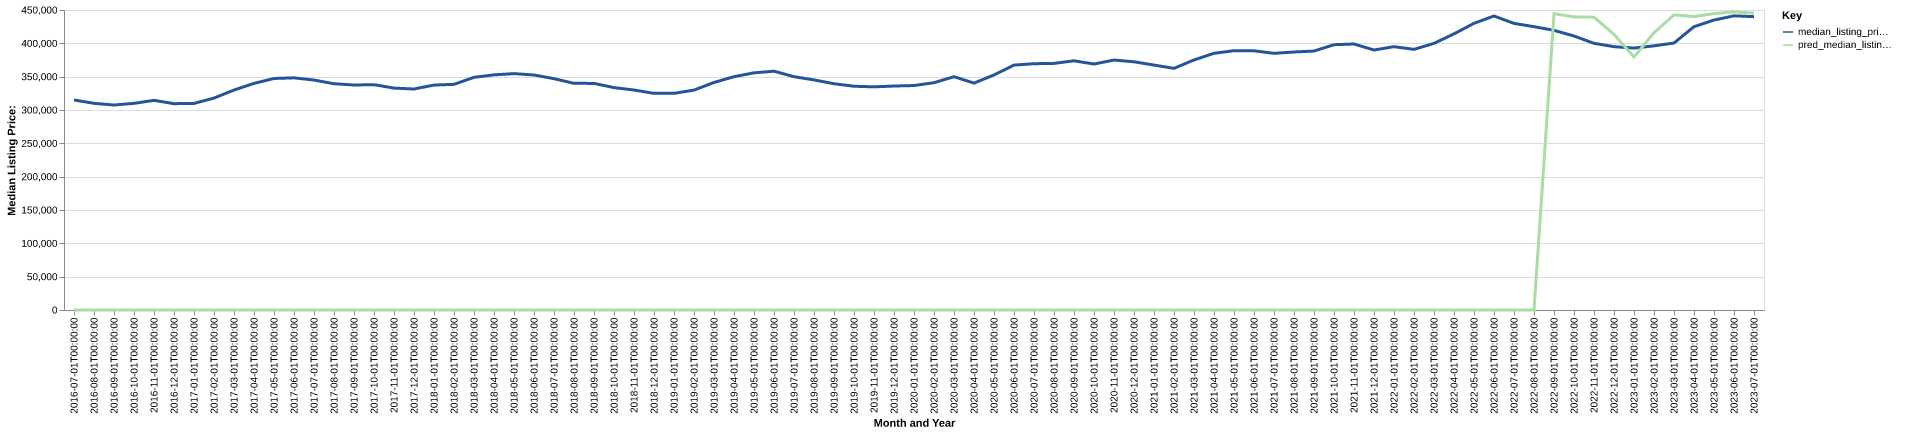

The table this chart was drawn from, first rows:
date, time_idx, median_listing_price, thirty_year_interest_rate_five, month, county_name, active_listing_count, median_days_on_market, pred_median_listing_price, month_year
2016-07-01, 0, 315000, 3.72, 7, Charlotte-Concord-Gastonia, NC-SC, 9793, 57.0, 0, Jul-2016
2016-08-01, 1, 310000, 3.73, 8, Charlotte-Concord-Gastonia, NC-SC, 9783, 58.0, 0, Aug-2016
2016-09-01, 2, 307450, 3.66, 9, Charlotte-Concord-Gastonia, NC-SC, 9609, 62.0, 0, Sep-2016
2016-10-01, 3, 309990, 3.64, 10, Charlotte-Concord-Gastonia, NC-SC, 9342, 64.0, 0, Oct-2016
2016-11-01, 4, 314450, 3.66, 11, Charlotte-Concord-Gastonia, NC-SC, 8810, 67.0, 0, Nov-2016
2016-12-01, 5, 309500, 3.48, 12, Charlotte-Concord-Gastonia, NC-SC, 8025, 75.0, 0, Dec-2016
2017-01-01, 6, 309900, 3.45, 1, Charlotte-Concord-Gastonia, NC-SC, 7498, 80.0, 0, Jan-2017
2017-02-01, 7, 317926, 3.5, 2, Charlotte-Concord-Gastonia, NC-SC, 7575, 67.0, 0, Feb-2017
2017-03-01, 8, 329900, 3.52, 3, Charlotte-Concord-Gastonia, NC-SC, 7722, 51.0, 0, Mar-2017
2017-04-01, 9, 339900, 4.03, 4, Charlotte-Concord-Gastonia, NC-SC, 8074, 47.0, 0, Apr-2017
2017-05-01, 10, 347289, 4.32, 5, Charlotte-Concord-Gastonia, NC-SC, 8441, 48.0, 0, May-2017
2017-06-01, 11, 348250, 4.2, 6, Charlotte-Concord-Gastonia, NC-SC, 8641, 51.0, 0, Jun-2017
2017-07-01, 12, 344900, 4.19, 7, Charlotte-Concord-Gastonia, NC-SC, 8810, 53.0, 0, Jul-2017
2017-08-01, 13, 339450, 4.3, 8, Charlotte-Concord-Gastonia, NC-SC, 8935, 54.0, 0, Aug-2017
2017-09-01, 14, 337500, 4.1, 9, Charlotte-Concord-Gastonia, NC-SC, 8886, 58.0, 0, Sep-2017
2017-10-01, 15, 338000, 4.05, 10, Charlotte-Concord-Gastonia, NC-SC, 8584, 64.0, 0, Oct-2017
2017-11-01, 16, 332864, 3.94, 11, Charlotte-Concord-Gastonia, NC-SC, 8144, 66.0, 0, Nov-2017
2017-12-01, 17, 331500, 4.03, 12, Charlotte-Concord-Gastonia, NC-SC, 7470, 72.0, 0, Dec-2017
2018-01-01, 18, 337404, 3.93, 1, Charlotte-Concord-Gastonia, NC-SC, 6862, 79.0, 0, Jan-2018
2018-02-01, 19, 338498, 3.83, 2, Charlotte-Concord-Gastonia, NC-SC, 6894, 69.0, 0, Feb-2018
2018-03-01, 20, 349000, 3.94, 3, Charlotte-Concord-Gastonia, NC-SC, 7193, 46.0, 0, Mar-2018
2018-04-01, 21, 352725, 3.95, 4, Charlotte-Concord-Gastonia, NC-SC, 7507, 45.0, 0, Apr-2018
2018-05-01, 22, 354581, 3.99, 5, Charlotte-Concord-Gastonia, NC-SC, 7951, 45.0, 0, May-2018
2018-06-01, 23, 352490, 4.15, 6, Charlotte-Concord-Gastonia, NC-SC, 8421, 46.0, 0, Jun-2018
2018-07-01, 24, 347000, 4.4, 7, Charlotte-Concord-Gastonia, NC-SC, 8766, 50.0, 0, Jul-2018
2018-08-01, 25, 339997, 4.46, 8, Charlotte-Concord-Gastonia, NC-SC, 8906, 51.0, 0, Aug-2018
2018-09-01, 26, 339900, 4.58, 9, Charlotte-Concord-Gastonia, NC-SC, 8965, 56.0, 0, Sep-2018
2018-10-01, 27, 333600, 4.66, 10, Charlotte-Concord-Gastonia, NC-SC, 9032, 59.0, 0, Oct-2018
2018-11-01, 28, 329950, 4.62, 11, Charlotte-Concord-Gastonia, NC-SC, 8853, 59.0, 0, Nov-2018
2018-12-01, 29, 325000, 4.54, 12, Charlotte-Concord-Gastonia, NC-SC, 8316, 65.0, 0, Dec-2018
2019-01-01, 30, 325000, 4.6, 1, Charlotte-Concord-Gastonia, NC-SC, 7890, 72.0, 0, Jan-2019
2019-02-01, 31, 329862, 4.72, 2, Charlotte-Concord-Gastonia, NC-SC, 7891, 63.0, 0, Feb-2019
2019-03-01, 32, 341329, 4.9, 3, Charlotte-Concord-Gastonia, NC-SC, 7937, 51.0, 0, Mar-2019
2019-04-01, 33, 349950, 4.94, 4, Charlotte-Concord-Gastonia, NC-SC, 8117, 46.0, 0, Apr-2019
2019-05-01, 34, 355750, 4.75, 5, Charlotte-Concord-Gastonia, NC-SC, 8342, 46.0, 0, May-2019
2019-06-01, 35, 358250, 4.51, 6, Charlotte-Concord-Gastonia, NC-SC, 8496, 47.0, 0, Jun-2019
2019-07-01, 36, 349938, 4.41, 7, Charlotte-Concord-Gastonia, NC-SC, 8510, 50.0, 0, Jul-2019
2019-08-01, 37, 345109, 4.41, 8, Charlotte-Concord-Gastonia, NC-SC, 8491, 50.0, 0, Aug-2019
2019-09-01, 38, 339423, 4.2, 9, Charlotte-Concord-Gastonia, NC-SC, 8405, 52.0, 0, Sep-2019
2019-10-01, 39, 335632, 4.14, 10, Charlotte-Concord-Gastonia, NC-SC, 8311, 53.0, 0, Oct-2019
2019-11-01, 40, 334750, 3.84, 11, Charlotte-Concord-Gastonia, NC-SC, 7819, 56.0, 0, Nov-2019
2019-12-01, 41, 335950, 3.81, 12, Charlotte-Concord-Gastonia, NC-SC, 7001, 64.0, 0, Dec-2019
2020-01-01, 42, 336685, 3.75, 1, Charlotte-Concord-Gastonia, NC-SC, 6365, 70.0, 0, Jan-2020
2020-02-01, 43, 340950, 3.73, 2, Charlotte-Concord-Gastonia, NC-SC, 5751, 57.0, 0, Feb-2020
2020-03-01, 44, 349950, 3.78, 3, Charlotte-Concord-Gastonia, NC-SC, 5974, 38.0, 0, Mar-2020
2020-04-01, 45, 340320, 3.75, 4, Charlotte-Concord-Gastonia, NC-SC, 6501, 41.0, 0, Apr-2020
2020-05-01, 46, 352578, 3.74, 5, Charlotte-Concord-Gastonia, NC-SC, 6267, 52.0, 0, May-2020
2020-06-01, 47, 367327, 3.72, 6, Charlotte-Concord-Gastonia, NC-SC, 5336, 45.0, 0, Jun-2020
2020-07-01, 48, 369450, 3.49, 7, Charlotte-Concord-Gastonia, NC-SC, 4736, 42.0, 0, Jul-2020
2020-08-01, 49, 369900, 3.65, 8, Charlotte-Concord-Gastonia, NC-SC, 4559, 37.0, 0, Aug-2020
2020-09-01, 50, 373795, 3.33, 9, Charlotte-Concord-Gastonia, NC-SC, 4441, 33.0, 0, Sep-2020
2020-10-01, 51, 368950, 3.28, 10, Charlotte-Concord-Gastonia, NC-SC, 4335, 35.0, 0, Oct-2020
2020-11-01, 52, 374950, 3.21, 11, Charlotte-Concord-Gastonia, NC-SC, 4044, 41.0, 0, Nov-2020
2020-12-01, 53, 372305, 3.07, 12, Charlotte-Concord-Gastonia, NC-SC, 3533, 47.0, 0, Dec-2020
2021-01-01, 54, 367391, 2.99, 1, Charlotte-Concord-Gastonia, NC-SC, 3036, 46.0, 0, Jan-2021
2021-02-01, 55, 362475, 2.93, 2, Charlotte-Concord-Gastonia, NC-SC, 2641, 30.0, 0, Feb-2021
2021-03-01, 56, 375070, 2.88, 3, Charlotte-Concord-Gastonia, NC-SC, 2331, 28.0, 0, Mar-2021
2021-04-01, 57, 385000, 2.84, 4, Charlotte-Concord-Gastonia, NC-SC, 2319, 25.0, 0, Apr-2021
2021-05-01, 58, 389000, 2.71, 5, Charlotte-Concord-Gastonia, NC-SC, 2462, 22.0, 0, May-2021
2021-06-01, 59, 388770, 2.79, 6, Charlotte-Concord-Gastonia, NC-SC, 2788, 23.0, 0, Jun-2021
... 25 more rows
